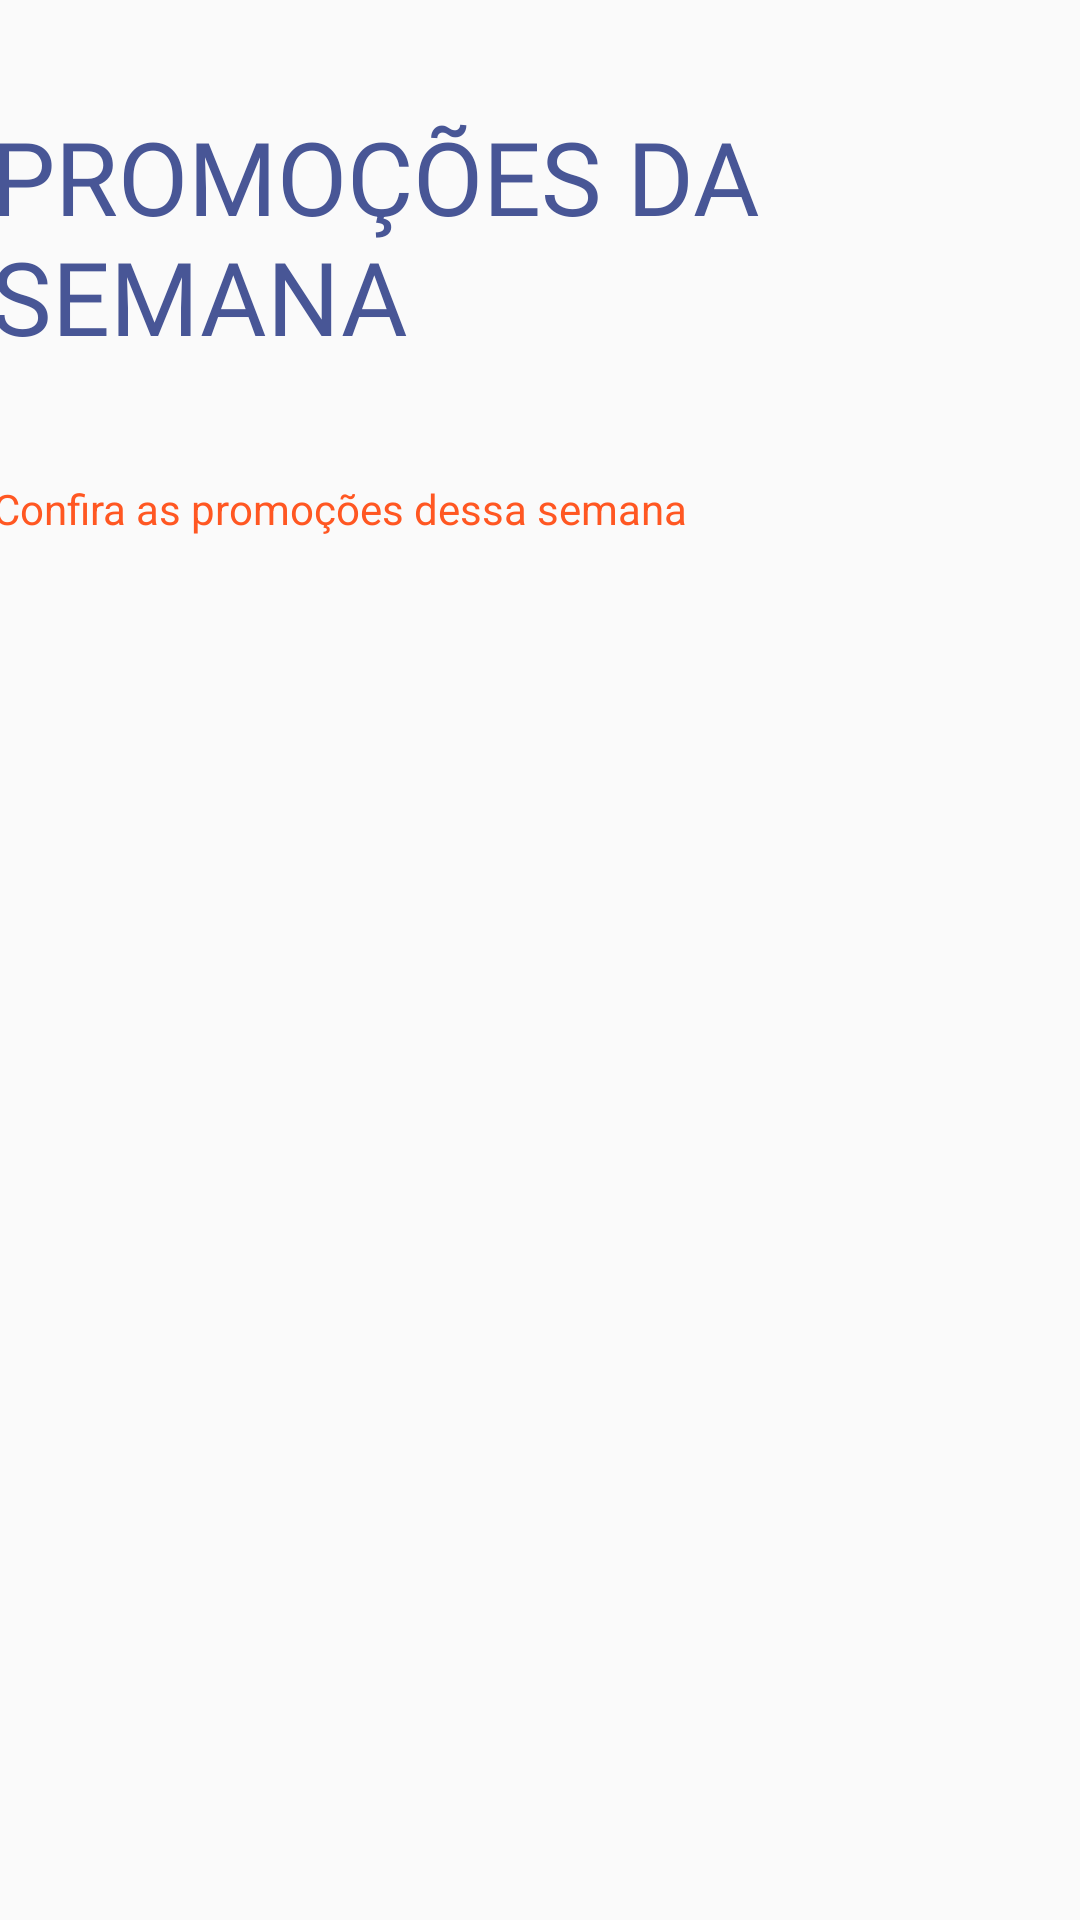

Here is an Android app screen rendered from its layout file. Give the layout XML and the strings, colors and styles it references.
<!-- AndroidManifest.xml: application theme Theme.ProjetoFinal -->
<!-- res/layout/fragment_promocao.xml -->
<?xml version="1.0" encoding="utf-8"?>
<androidx.constraintlayout.widget.ConstraintLayout xmlns:android="http://schemas.android.com/apk/res/android"
    xmlns:app="http://schemas.android.com/apk/res-auto"
    xmlns:tools="http://schemas.android.com/tools"
    android:layout_width="match_parent"
    android:layout_height="match_parent"
    tools:context="com.example.projetofinal.promocao"
    android:id="@+id/promocaos">


    
    <ScrollView
        android:id="@+id/promocao"
        android:layout_width="411dp"
        android:layout_height="731dp"
        app:layout_constraintEnd_toEndOf="parent"
        app:layout_constraintStart_toStartOf="parent"
        app:layout_constraintTop_toTopOf="parent">

        <androidx.constraintlayout.widget.ConstraintLayout
            android:layout_width="match_parent"
            android:layout_height="wrap_content">

            <androidx.recyclerview.widget.RecyclerView
                android:id="@+id/ListaTelaPesq"
                android:layout_width="wrap_content"
                android:layout_height="wrap_content"
                app:layout_constraintBottom_toBottomOf="parent"
                app:layout_constraintEnd_toEndOf="parent"
                app:layout_constraintHorizontal_bias="0.469"
                app:layout_constraintStart_toStartOf="parent"
                app:layout_constraintTop_toBottomOf="@+id/textView28"
                app:layout_constraintVertical_bias="1.0" />

            <TextView
                android:id="@+id/textView24"
                android:layout_width="263dp"
                android:layout_height="124dp"
                android:layout_marginTop="36dp"
                android:fontFamily="@font/poppins_semibold"
                android:text="PROMOÇÕES DA SEMANA"
                android:textColor="#485696"
                android:textSize="34sp"
                app:layout_constraintEnd_toEndOf="parent"
                app:layout_constraintHorizontal_bias="0.149"
                app:layout_constraintStart_toStartOf="parent"
                app:layout_constraintTop_toTopOf="parent" />

            <TextView
                android:id="@+id/textView28"
                android:layout_width="wrap_content"
                android:layout_height="wrap_content"
                android:text="Confira as promoções dessa semana "
                android:textColor="#FF5722"
                app:layout_constraintEnd_toEndOf="parent"
                app:layout_constraintHorizontal_bias="0.129"
                app:layout_constraintStart_toStartOf="parent"
                app:layout_constraintTop_toBottomOf="@+id/textView24" />

        </androidx.constraintlayout.widget.ConstraintLayout>
    </ScrollView>

</androidx.constraintlayout.widget.ConstraintLayout>
<!-- resources referenced by this layout -->
<resources>
  <style name="Theme.ProjetoFinal" parent="Theme.AppCompat.DayNight.NoActionBar">
          
          <item name="colorPrimary">@color/purple_500</item>
          <item name="colorPrimaryVariant">@color/purple_700</item>
          <item name="colorOnPrimary">@color/white</item>
          
          <item name="colorSecondary">@color/teal_200</item>
          <item name="colorSecondaryVariant">@color/teal_700</item>
          <item name="colorOnSecondary">@color/black</item>
          
          <item name="android:statusBarColor" tools:targetApi="l">?attr/colorPrimaryVariant</item>
          
      </style>
  <color name="purple_500">#FF6200EE</color>
  <color name="purple_700">#FF3700B3</color>
  <color name="white">#FFFFFFFF</color>
  <color name="teal_200">#FF03DAC5</color>
  <color name="teal_700">#FF018786</color>
  <color name="black">#FF000000</color>
</resources>
